Image classification data set "data" (rajendranu4/hand-gesture-recognition on GitHub). Class labels (4): fist, palm, thumb up, thumb down.

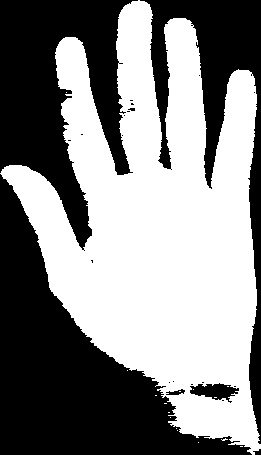
Label: palm

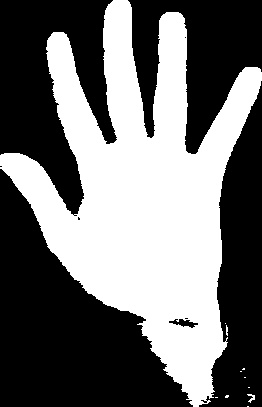
Label: palm

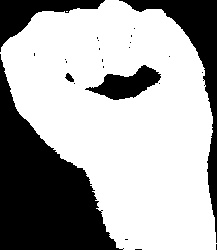
Label: fist

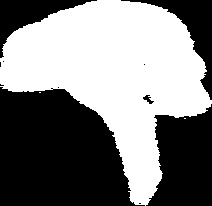
Label: thumb down

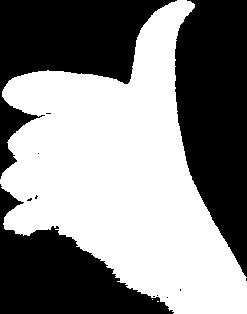
Label: thumb up

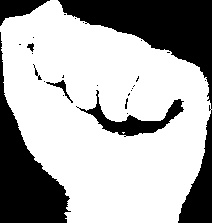
Label: fist
